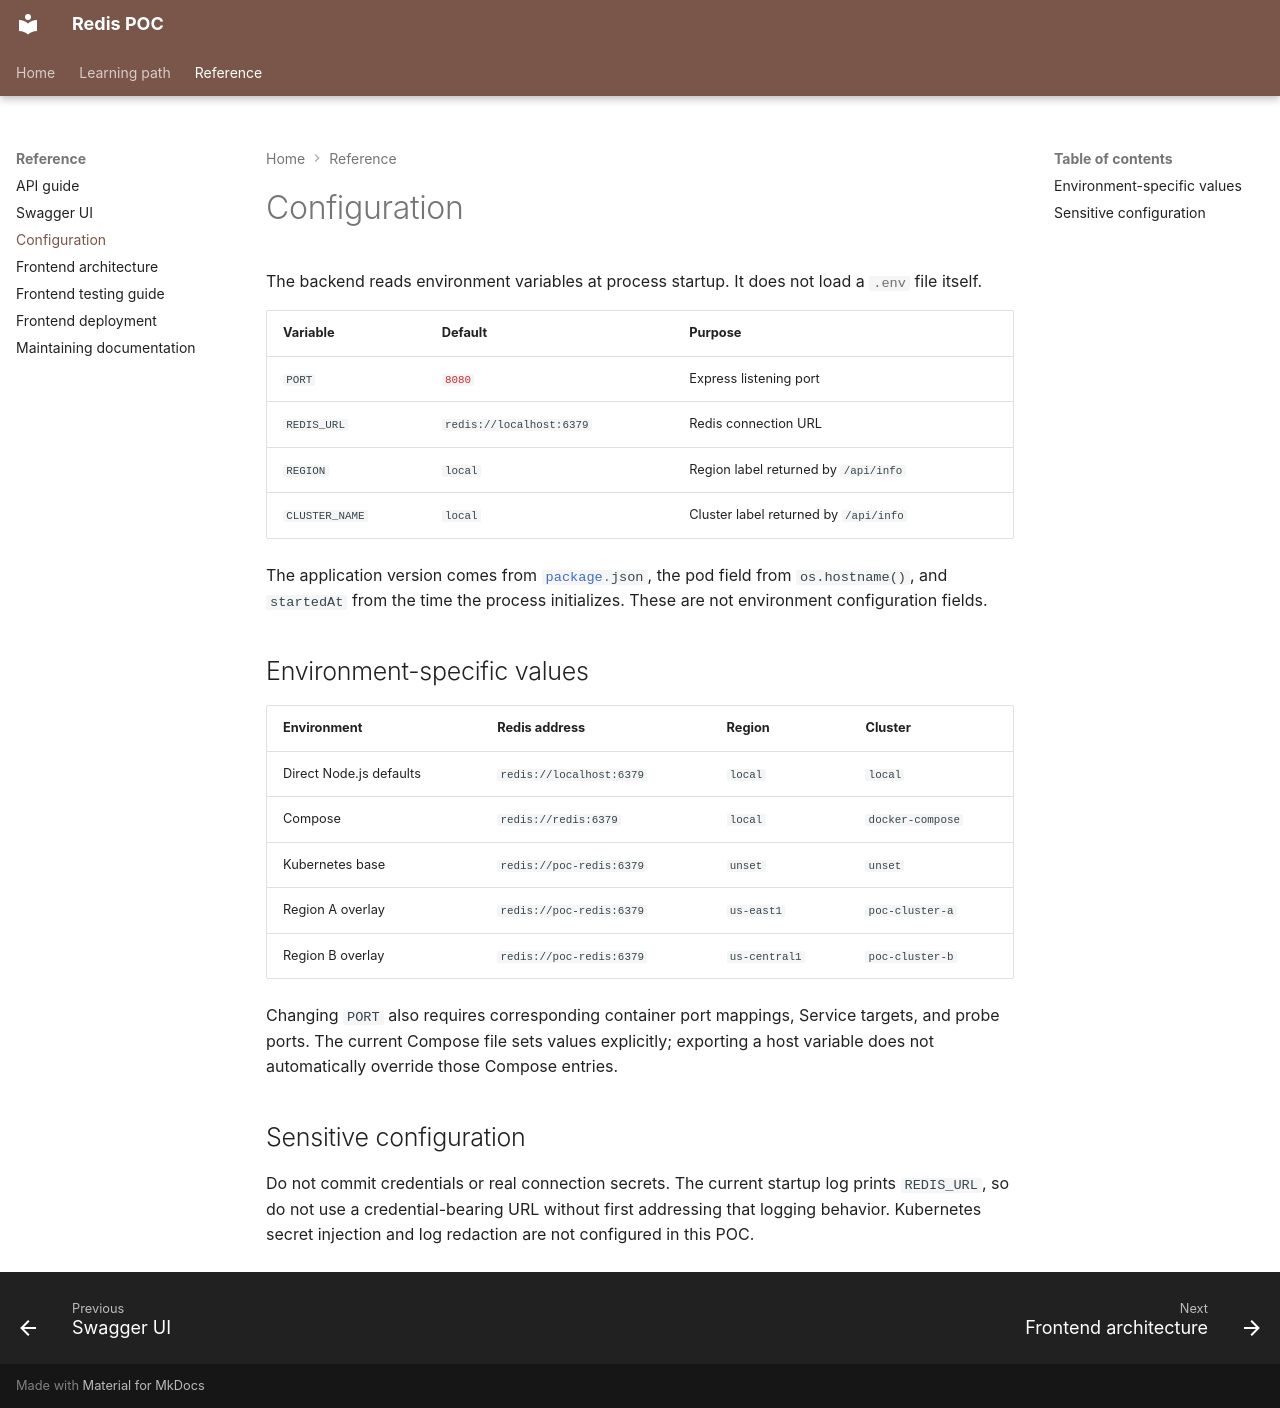

repository: nitinkc/redis · page: articles/configuration/index.html · generator: mkdocs

# Configuration

The backend reads environment variables at process startup. It does not load a `.env` file itself.

| Variable | Default | Purpose |
| --- | --- | --- |
| `PORT` | `8080` | Express listening port |
| `REDIS_URL` | `redis://localhost:6379` | Redis connection URL |
| `REGION` | `local` | Region label returned by `/api/info` |
| `CLUSTER_NAME` | `local` | Cluster label returned by `/api/info` |

The application version comes from `package.json`, the pod field from `os.hostname()`, and `startedAt` from the time the process initializes. These are not environment configuration fields.

## Environment-specific values

| Environment | Redis address | Region | Cluster |
| --- | --- | --- | --- |
| Direct Node.js defaults | `redis://localhost:6379` | `local` | `local` |
| Compose | `redis://redis:6379` | `local` | `docker-compose` |
| Kubernetes base | `redis://poc-redis:6379` | `unset` | `unset` |
| Region A overlay | `redis://poc-redis:6379` | `us-east1` | `poc-cluster-a` |
| Region B overlay | `redis://poc-redis:6379` | `us-central1` | `poc-cluster-b` |

Changing `PORT` also requires corresponding container port mappings, Service targets, and probe ports. The current Compose file sets values explicitly; exporting a host variable does not automatically override those Compose entries.

## Sensitive configuration

Do not commit credentials or real connection secrets. The current startup log prints `REDIS_URL`, so do not use a credential-bearing URL without first addressing that logging behavior. Kubernetes secret injection and log redaction are not configured in this POC.
